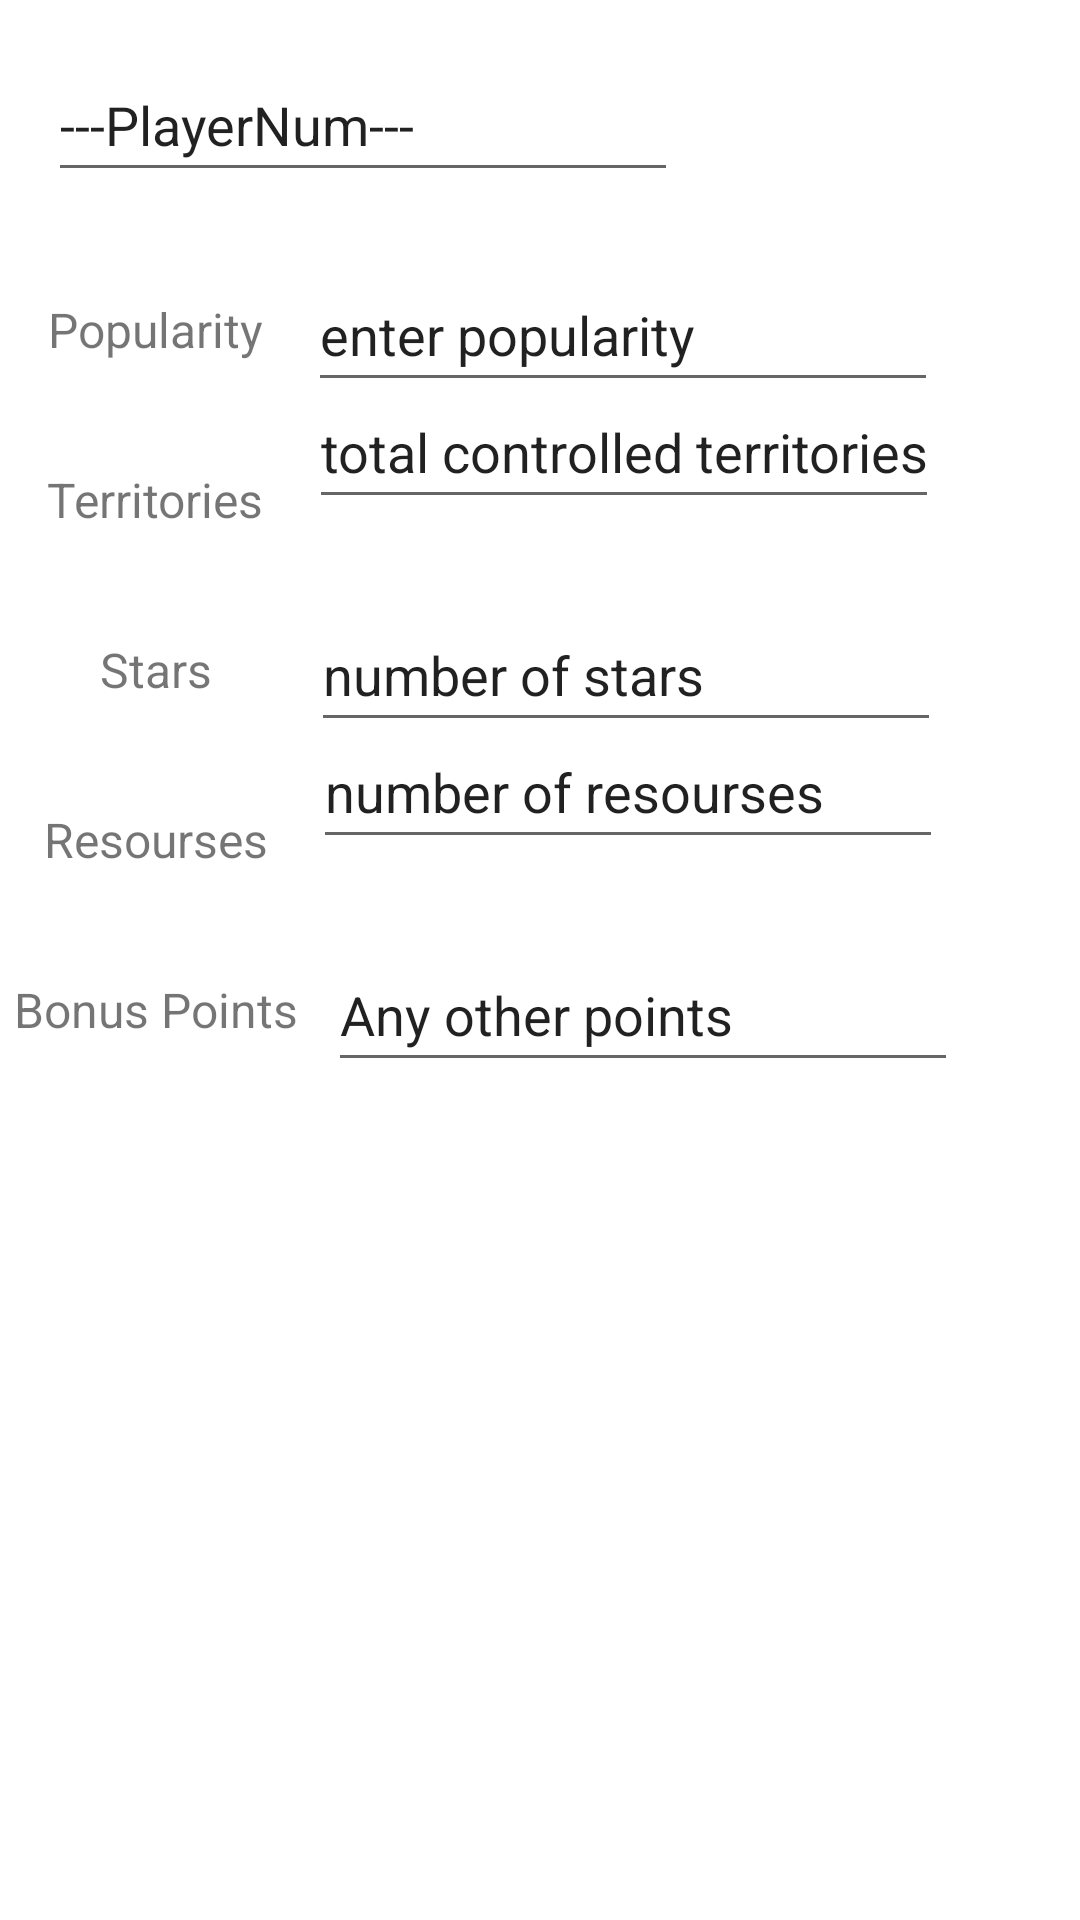

Reconstruct the res/layout file that produces this screen, plus the resources it refers to.
<!-- AndroidManifest.xml: application theme Theme.BoardGameHelper -->
<!-- res/layout/scythe_score_player.xml -->
<?xml version="1.0" encoding="utf-8"?>
<androidx.constraintlayout.widget.ConstraintLayout xmlns:android="http://schemas.android.com/apk/res/android"
    xmlns:app="http://schemas.android.com/apk/res-auto"
    xmlns:tools="http://schemas.android.com/tools"
    android:layout_width="match_parent"
    android:layout_height="wrap_content">

    <EditText
        android:id="@+id/name"
        android:layout_width="wrap_content"
        android:layout_height="wrap_content"
        android:layout_marginStart="16dp"
        android:layout_marginTop="16dp"
        android:ems="10"
        android:inputType="textPersonName"
        android:minHeight="48dp"
        android:text="---PlayerNum---"
        app:layout_constraintStart_toStartOf="parent"
        app:layout_constraintTop_toTopOf="parent" />

    <TextView
        android:id="@+id/textView11"
        android:layout_width="wrap_content"
        android:layout_height="wrap_content"
        android:layout_marginTop="35dp"
        android:text="Popularity"
        android:textSize="16dp"
        app:layout_constraintStart_toStartOf="@+id/name"
        app:layout_constraintTop_toBottomOf="@+id/name" />

    <EditText
        android:id="@+id/popularity"
        android:layout_width="wrap_content"
        android:layout_height="wrap_content"
        android:layout_marginStart="15dp"
        android:ems="10"
        android:inputType="number"
        android:minHeight="48dp"
        android:text="enter popularity"
        app:layout_constraintBottom_toBottomOf="@+id/textView11"
        app:layout_constraintStart_toEndOf="@+id/textView11"
        app:layout_constraintTop_toTopOf="@+id/textView11" />

    <TextView
        android:id="@+id/textView12"
        android:layout_width="wrap_content"
        android:layout_height="wrap_content"
        android:layout_marginTop="35dp"
        android:text="Territories"
        android:textSize="16sp"
        app:layout_constraintEnd_toEndOf="@+id/textView11"
        app:layout_constraintStart_toStartOf="@+id/textView11"
        app:layout_constraintTop_toBottomOf="@+id/textView11" />

    <EditText
        android:id="@+id/territories"
        android:layout_width="wrap_content"
        android:layout_height="wrap_content"
        android:layout_marginStart="15dp"
        android:ems="10"
        android:inputType="number"
        android:minHeight="48dp"
        android:text="total controlled territories"
        app:layout_constraintBottom_toBottomOf="@+id/textView12"
        app:layout_constraintStart_toEndOf="@+id/textView12"
        app:layout_constraintTop_toBottomOf="@+id/textView11" />

    <TextView
        android:id="@+id/textView13"
        android:layout_width="wrap_content"
        android:layout_height="wrap_content"
        android:layout_marginTop="35dp"
        android:text="Stars"
        android:textSize="16sp"
        app:layout_constraintEnd_toEndOf="@+id/textView12"
        app:layout_constraintStart_toStartOf="@+id/textView12"
        app:layout_constraintTop_toBottomOf="@+id/textView12" />

    <EditText
        android:id="@+id/stars"
        android:layout_width="wrap_content"
        android:layout_height="wrap_content"
        android:layout_marginStart="33dp"
        android:ems="10"
        android:inputType="number"
        android:minHeight="48dp"
        android:text="number of stars"
        app:layout_constraintBottom_toBottomOf="@+id/textView13"
        app:layout_constraintStart_toEndOf="@+id/textView13"
        app:layout_constraintTop_toTopOf="@+id/textView13" />

    <TextView
        android:id="@+id/textView14"
        android:layout_width="wrap_content"
        android:layout_height="wrap_content"
        android:layout_marginTop="35dp"
        android:text="Resourses"
        android:textSize="16sp"
        app:layout_constraintEnd_toEndOf="@+id/textView13"
        app:layout_constraintStart_toStartOf="@+id/textView13"
        app:layout_constraintTop_toBottomOf="@+id/textView13" />

    <EditText
        android:id="@+id/resourses"
        android:layout_width="wrap_content"
        android:layout_height="wrap_content"
        android:layout_marginStart="15dp"
        android:ems="10"
        android:inputType="number"
        android:minHeight="48dp"
        android:text="number of resourses"
        app:layout_constraintBottom_toBottomOf="@+id/textView14"
        app:layout_constraintStart_toEndOf="@+id/textView14"
        app:layout_constraintTop_toBottomOf="@+id/textView13" />

    <TextView
        android:id="@+id/textView15"
        android:layout_width="wrap_content"
        android:layout_height="wrap_content"
        android:layout_marginTop="35dp"
        android:text="Bonus Points"
        android:textSize="16sp"
        app:layout_constraintEnd_toEndOf="@+id/textView14"
        app:layout_constraintStart_toStartOf="@+id/textView14"
        app:layout_constraintTop_toBottomOf="@+id/textView14" />

    <EditText
        android:id="@+id/editTextNumber4"
        android:layout_width="wrap_content"
        android:layout_height="wrap_content"
        android:layout_marginStart="10dp"
        android:ems="10"
        android:inputType="number"
        android:minHeight="48dp"
        android:text="Any other points "
        app:layout_constraintBottom_toBottomOf="@+id/textView15"
        app:layout_constraintStart_toEndOf="@+id/textView15"
        app:layout_constraintTop_toTopOf="@+id/textView15" />

</androidx.constraintlayout.widget.ConstraintLayout>
<!-- resources referenced by this layout -->
<resources>
  <style name="Theme.BoardGameHelper" parent="Theme.MaterialComponents.DayNight.DarkActionBar">
          
          <item name="colorPrimary">@color/purple_500</item>
          <item name="colorPrimaryVariant">@color/purple_700</item>
          <item name="colorOnPrimary">@color/white</item>
          
          <item name="colorSecondary">@color/teal_200</item>
          <item name="colorSecondaryVariant">@color/teal_700</item>
          <item name="colorOnSecondary">@color/black</item>
          
          <item name="android:statusBarColor" tools:targetApi="l">?attr/colorPrimaryVariant</item>
          
      </style>
  <!-- not gathered from this repository: default colours our renderer supplied (Android Studio template values) -->
  <color name="purple_500">#FF6200EE</color>
  <color name="purple_700">#FF3700B3</color>
  <color name="teal_200">#FF03DAC5</color>
  <color name="teal_700">#FF018786</color>
  <color name="black">#FF000000</color>
  <color name="white">#FFFFFFFF</color>
</resources>
